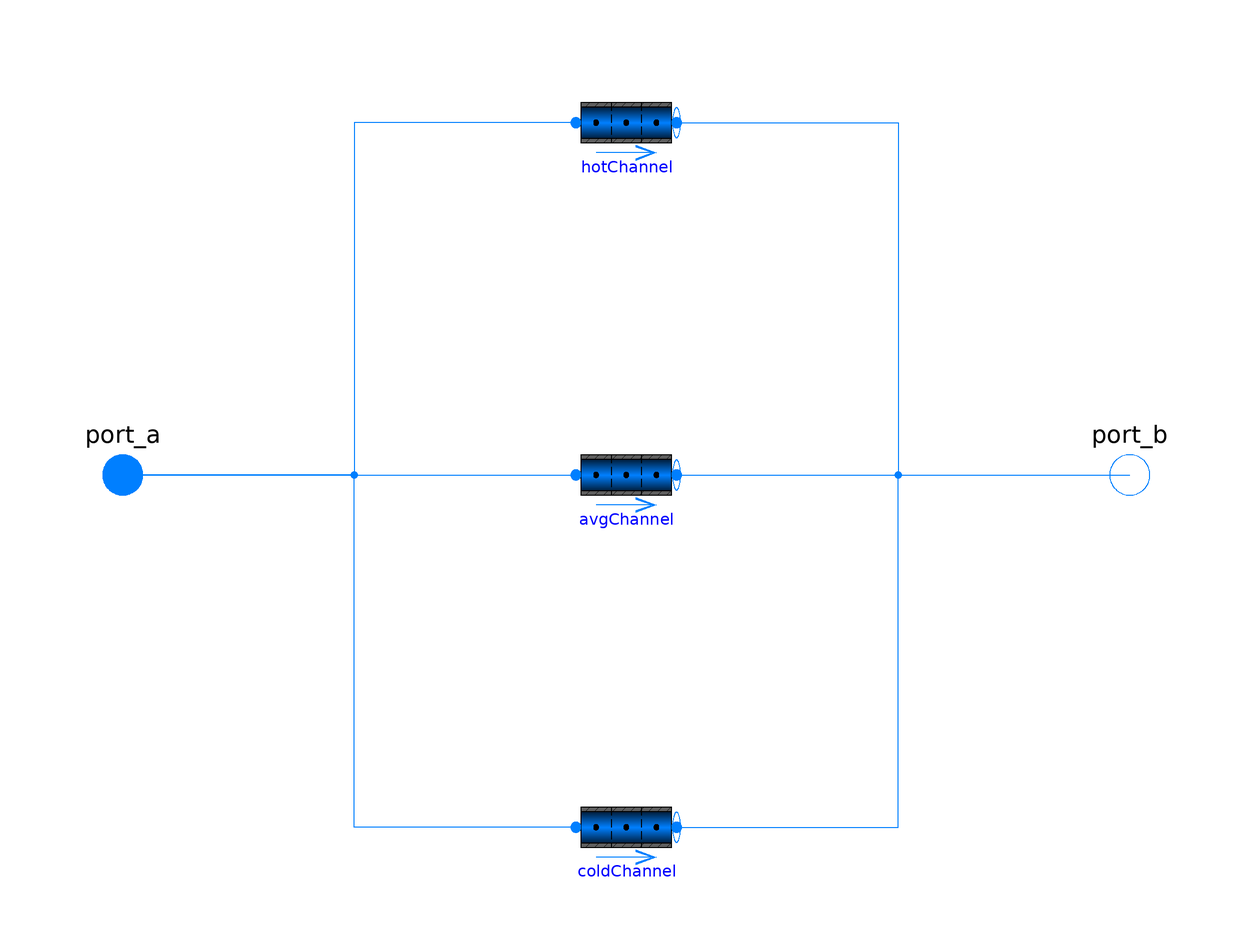

Above is the diagram view of the following Modelica model: its components placed by their Placement annotations and its connect equations drawn as lines.

model HotAvgColdChannels "3 channel model"
  parameter Real nHotChannels;
  parameter Real nColdChannels;
  parameter Real nAvgChannels;
  final parameter Real nChannels = nHotChannels + nAvgChannels + nColdChannels;
  replaceable package Medium = Modelica.Media.Water.StandardWater constrainedby
    Modelica.Media.Interfaces.PartialMedium                                                                             annotation(Dialog(tab="General"));
  Fluid.Pipes.GenericPipe_withWall hotChannel(
    nParallel=nHotChannels,
    exposeState_a=false,
    exposeState_b=true)
    annotation (Placement(transformation(extent={{-10,60},{10,80}})));
  Fluid.Pipes.GenericPipe_withWall coldChannel(exposeState_a=false,
      exposeState_b=true)
    annotation (Placement(transformation(extent={{-10,-80},{10,-60}})));
  Fluid.Pipes.GenericPipe_withWall avgChannel(exposeState_a=false,
      exposeState_b=true)
    annotation (Placement(transformation(extent={{-10,-10},{10,10}})));
  Fluid.Interfaces.FluidPort_Flow port_a
    annotation (Placement(transformation(extent={{-110,-10},{-90,10}})));
  Fluid.Interfaces.FluidPort_State port_b
    annotation (Placement(transformation(extent={{90,-10},{110,10}})));
equation
  connect(port_a, avgChannel.port_a)
    annotation (Line(points={{-100,0},{-10,0}}, color={0,127,255}));
  connect(hotChannel.port_a, port_a) annotation (Line(points={{-10,70},{-54,70},
          {-54,0},{-100,0}}, color={0,127,255}));
  connect(coldChannel.port_a, port_a) annotation (Line(points={{-10,-70},{-54,-70},
          {-54,0},{-100,0}}, color={0,127,255}));
  connect(avgChannel.port_b, port_b)
    annotation (Line(points={{10,0},{100,0}}, color={0,127,255}));
  connect(coldChannel.port_b, port_b) annotation (Line(points={{10,-70},{54,-70},
          {54,0},{100,0}}, color={0,127,255}));
  connect(hotChannel.port_b, port_b) annotation (Line(points={{10,70},{54,70},{54,
          0},{100,0}}, color={0,127,255}));
  annotation (Icon(coordinateSystem(preserveAspectRatio=false)), Diagram(
        coordinateSystem(preserveAspectRatio=false)));
end HotAvgColdChannels;